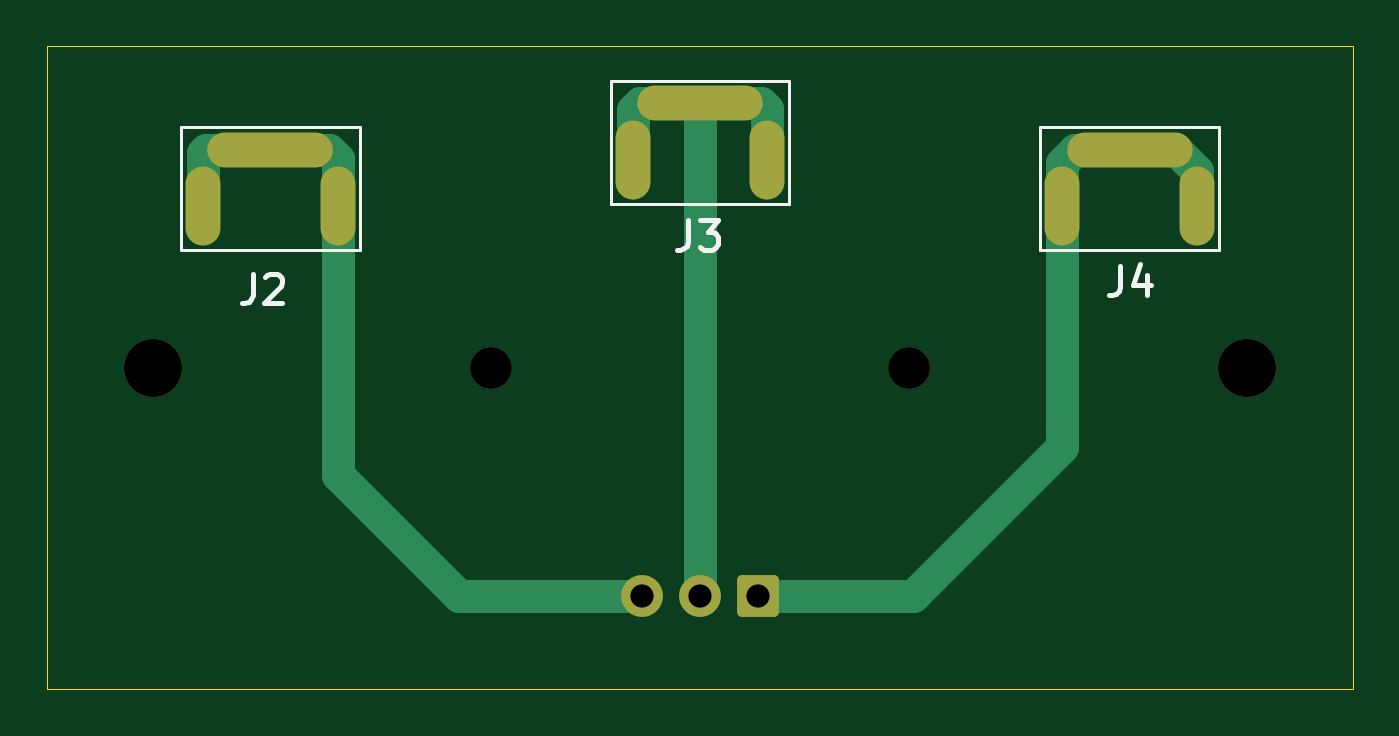
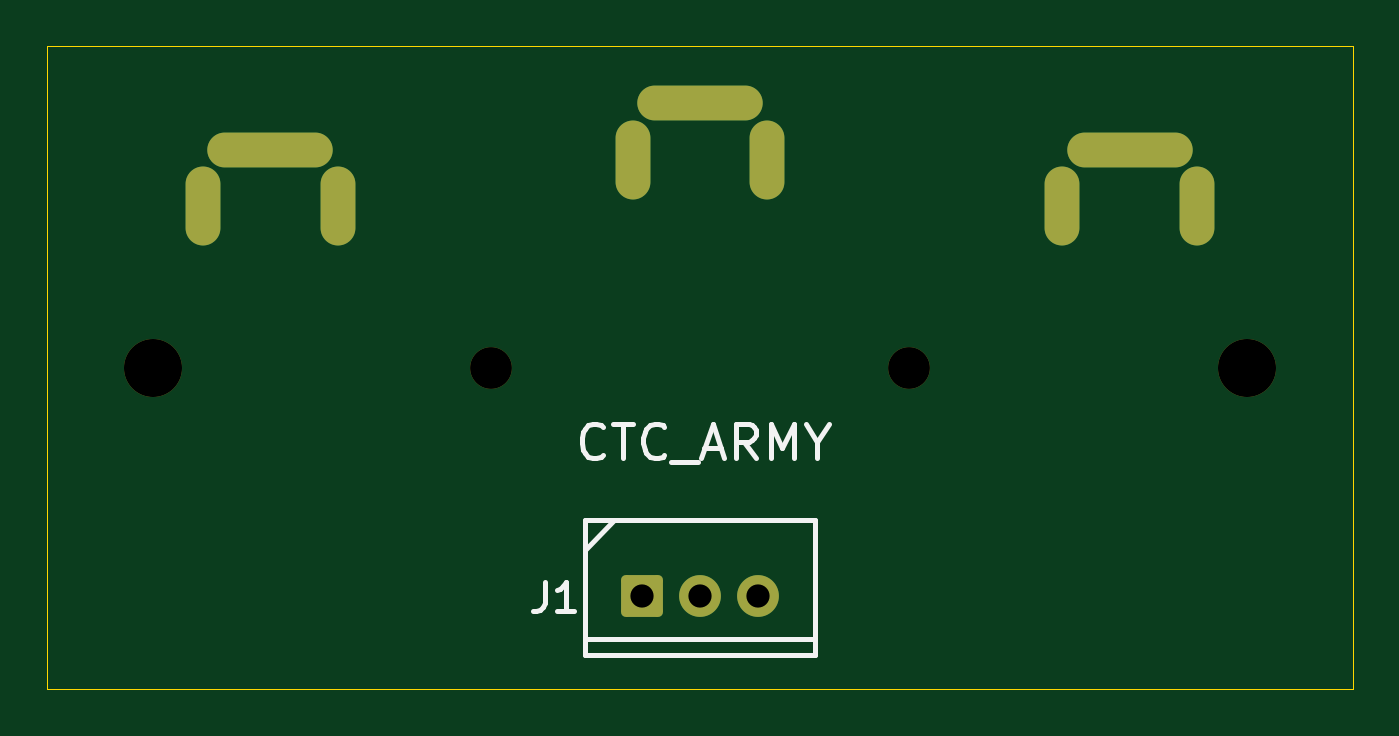
Circuit board: 11 layer files. Board 56.3 x 27.7 mm.
- bottom_copper: CTC_BD_05-B_Cu.gbr (2053 bytes)
- bottom_mask: CTC_BD_05-B_Mask.gbr (1756 bytes)
- paste: CTC_BD_05-B_Paste.gbr (454 bytes)
- bottom_silk: CTC_BD_05-B_Silkscreen.gbr (3666 bytes)
- outline: CTC_BD_05-Edge_Cuts.gbr (564 bytes)
- top_copper: CTC_BD_05-F_Cu.gbr (3367 bytes)
- top_mask: CTC_BD_05-F_Mask.gbr (1756 bytes)
- paste: CTC_BD_05-F_Paste.gbr (454 bytes)
- top_silk: CTC_BD_05-F_Silkscreen.gbr (2751 bytes)
- drill: CTC_BD_05-NPTH.drl (442 bytes)
- drill: CTC_BD_05-PTH.drl (806 bytes)

=== bottom_copper: CTC_BD_05-B_Cu.gbr (2053 bytes, source withheld) ===
=== bottom_mask: CTC_BD_05-B_Mask.gbr (1756 bytes, source withheld) ===
=== paste: CTC_BD_05-B_Paste.gbr ===
%TF.GenerationSoftware,KiCad,Pcbnew,10.0.1*%
%TF.CreationDate,2026-10-15T22:03:08+09:00*%
%TF.ProjectId,CTC_BD_05,4354435f-4244-45f3-9035-2e6b69636164,rev?*%
%TF.SameCoordinates,Original*%
%TF.FileFunction,Paste,Bot*%
%TF.FilePolarity,Positive*%
%FSLAX46Y46*%
G04 Gerber Fmt 4.6, Leading zero omitted, Abs format (unit mm)*
G04 Created by KiCad (PCBNEW 10.0.1) date 2026-10-15 22:03:08*
%MOMM*%
%LPD*%
G01*
G04 APERTURE LIST*
G04 APERTURE END LIST*
M02*

=== bottom_silk: CTC_BD_05-B_Silkscreen.gbr ===
%TF.GenerationSoftware,KiCad,Pcbnew,10.0.1*%
%TF.CreationDate,2026-10-15T22:03:08+09:00*%
%TF.ProjectId,CTC_BD_05,4354435f-4244-45f3-9035-2e6b69636164,rev?*%
%TF.SameCoordinates,Original*%
%TF.FileFunction,Legend,Bot*%
%TF.FilePolarity,Positive*%
%FSLAX46Y46*%
G04 Gerber Fmt 4.6, Leading zero omitted, Abs format (unit mm)*
G04 Created by KiCad (PCBNEW 10.0.1) date 2026-10-15 22:03:08*
%MOMM*%
%LPD*%
G01*
G04 APERTURE LIST*
%ADD10C,0.200000*%
G04 APERTURE END LIST*
D10*
X32304136Y10086828D02*
X32375564Y10015400D01*
X32375564Y10015400D02*
X32589850Y9943971D01*
X32589850Y9943971D02*
X32732707Y9943971D01*
X32732707Y9943971D02*
X32946993Y10015400D01*
X32946993Y10015400D02*
X33089850Y10158257D01*
X33089850Y10158257D02*
X33161279Y10301114D01*
X33161279Y10301114D02*
X33232707Y10586828D01*
X33232707Y10586828D02*
X33232707Y10801114D01*
X33232707Y10801114D02*
X33161279Y11086828D01*
X33161279Y11086828D02*
X33089850Y11229685D01*
X33089850Y11229685D02*
X32946993Y11372542D01*
X32946993Y11372542D02*
X32732707Y11443971D01*
X32732707Y11443971D02*
X32589850Y11443971D01*
X32589850Y11443971D02*
X32375564Y11372542D01*
X32375564Y11372542D02*
X32304136Y11301114D01*
X31875564Y11443971D02*
X31018422Y11443971D01*
X31446993Y9943971D02*
X31446993Y11443971D01*
X29661279Y10086828D02*
X29732707Y10015400D01*
X29732707Y10015400D02*
X29946993Y9943971D01*
X29946993Y9943971D02*
X30089850Y9943971D01*
X30089850Y9943971D02*
X30304136Y10015400D01*
X30304136Y10015400D02*
X30446993Y10158257D01*
X30446993Y10158257D02*
X30518422Y10301114D01*
X30518422Y10301114D02*
X30589850Y10586828D01*
X30589850Y10586828D02*
X30589850Y10801114D01*
X30589850Y10801114D02*
X30518422Y11086828D01*
X30518422Y11086828D02*
X30446993Y11229685D01*
X30446993Y11229685D02*
X30304136Y11372542D01*
X30304136Y11372542D02*
X30089850Y11443971D01*
X30089850Y11443971D02*
X29946993Y11443971D01*
X29946993Y11443971D02*
X29732707Y11372542D01*
X29732707Y11372542D02*
X29661279Y11301114D01*
X29375565Y9801114D02*
X28232707Y9801114D01*
X27946993Y10372542D02*
X27232708Y10372542D01*
X28089850Y9943971D02*
X27589850Y11443971D01*
X27589850Y11443971D02*
X27089850Y9943971D01*
X25732708Y9943971D02*
X26232708Y10658257D01*
X26589851Y9943971D02*
X26589851Y11443971D01*
X26589851Y11443971D02*
X26018422Y11443971D01*
X26018422Y11443971D02*
X25875565Y11372542D01*
X25875565Y11372542D02*
X25804136Y11301114D01*
X25804136Y11301114D02*
X25732708Y11158257D01*
X25732708Y11158257D02*
X25732708Y10943971D01*
X25732708Y10943971D02*
X25804136Y10801114D01*
X25804136Y10801114D02*
X25875565Y10729685D01*
X25875565Y10729685D02*
X26018422Y10658257D01*
X26018422Y10658257D02*
X26589851Y10658257D01*
X25089851Y9943971D02*
X25089851Y11443971D01*
X25089851Y11443971D02*
X24589851Y10372542D01*
X24589851Y10372542D02*
X24089851Y11443971D01*
X24089851Y11443971D02*
X24089851Y9943971D01*
X23089850Y10658257D02*
X23089850Y9943971D01*
X23589850Y11443971D02*
X23089850Y10658257D01*
X23089850Y10658257D02*
X22589850Y11443971D01*
X34823332Y4642873D02*
X34823332Y3735730D01*
X34823332Y3735730D02*
X34883809Y3554302D01*
X34883809Y3554302D02*
X35004761Y3433350D01*
X35004761Y3433350D02*
X35186190Y3372873D01*
X35186190Y3372873D02*
X35307142Y3372873D01*
X33553332Y3372873D02*
X34279047Y3372873D01*
X33916190Y3372873D02*
X33916190Y4642873D01*
X33916190Y4642873D02*
X34037142Y4461445D01*
X34037142Y4461445D02*
X34158094Y4340492D01*
X34158094Y4340492D02*
X34279047Y4280016D01*
%TO.C,J1*%
X33080000Y7300000D02*
X23180000Y7300000D01*
X33080000Y6000000D02*
X31830000Y7300000D01*
X33080000Y2150000D02*
X23180000Y2150000D01*
X33080000Y1500000D02*
X33080000Y7300000D01*
X33080000Y1500000D02*
X23180000Y1500000D01*
X23180000Y1500000D02*
X23180000Y7300000D01*
%TD*%
M02*

=== outline: CTC_BD_05-Edge_Cuts.gbr ===
%TF.GenerationSoftware,KiCad,Pcbnew,10.0.1*%
%TF.CreationDate,2026-10-15T22:03:08+09:00*%
%TF.ProjectId,CTC_BD_05,4354435f-4244-45f3-9035-2e6b69636164,rev?*%
%TF.SameCoordinates,Original*%
%TF.FileFunction,Profile,NP*%
%FSLAX46Y46*%
G04 Gerber Fmt 4.6, Leading zero omitted, Abs format (unit mm)*
G04 Created by KiCad (PCBNEW 10.0.1) date 2026-10-15 22:03:08*
%MOMM*%
%LPD*%
G01*
G04 APERTURE LIST*
%TA.AperFunction,Profile*%
%ADD10C,0.050000*%
%TD*%
G04 APERTURE END LIST*
D10*
X0Y27700000D02*
X56260000Y27700000D01*
X56260000Y0D01*
X0Y0D01*
X0Y27700000D01*
M02*

=== top_copper: CTC_BD_05-F_Cu.gbr (3367 bytes, source withheld) ===
=== top_mask: CTC_BD_05-F_Mask.gbr (1756 bytes, source withheld) ===
=== paste: CTC_BD_05-F_Paste.gbr ===
%TF.GenerationSoftware,KiCad,Pcbnew,10.0.1*%
%TF.CreationDate,2026-10-15T22:03:08+09:00*%
%TF.ProjectId,CTC_BD_05,4354435f-4244-45f3-9035-2e6b69636164,rev?*%
%TF.SameCoordinates,Original*%
%TF.FileFunction,Paste,Top*%
%TF.FilePolarity,Positive*%
%FSLAX46Y46*%
G04 Gerber Fmt 4.6, Leading zero omitted, Abs format (unit mm)*
G04 Created by KiCad (PCBNEW 10.0.1) date 2026-10-15 22:03:08*
%MOMM*%
%LPD*%
G01*
G04 APERTURE LIST*
G04 APERTURE END LIST*
M02*

=== top_silk: CTC_BD_05-F_Silkscreen.gbr ===
%TF.GenerationSoftware,KiCad,Pcbnew,10.0.1*%
%TF.CreationDate,2026-10-15T22:03:08+09:00*%
%TF.ProjectId,CTC_BD_05,4354435f-4244-45f3-9035-2e6b69636164,rev?*%
%TF.SameCoordinates,Original*%
%TF.FileFunction,Legend,Top*%
%TF.FilePolarity,Positive*%
%FSLAX46Y46*%
G04 Gerber Fmt 4.6, Leading zero omitted, Abs format (unit mm)*
G04 Created by KiCad (PCBNEW 10.0.1) date 2026-10-15 22:03:08*
%MOMM*%
%LPD*%
G01*
G04 APERTURE LIST*
%ADD10C,0.200000*%
%ADD11C,0.150000*%
G04 APERTURE END LIST*
D10*
X46226667Y18242873D02*
X46226667Y17335730D01*
X46226667Y17335730D02*
X46166190Y17154302D01*
X46166190Y17154302D02*
X46045238Y17033350D01*
X46045238Y17033350D02*
X45863809Y16972873D01*
X45863809Y16972873D02*
X45742857Y16972873D01*
X47375714Y17819540D02*
X47375714Y16972873D01*
X47073333Y18303350D02*
X46770952Y17396207D01*
X46770952Y17396207D02*
X47557143Y17396207D01*
X27626667Y20192873D02*
X27626667Y19285730D01*
X27626667Y19285730D02*
X27566190Y19104302D01*
X27566190Y19104302D02*
X27445238Y18983350D01*
X27445238Y18983350D02*
X27263809Y18922873D01*
X27263809Y18922873D02*
X27142857Y18922873D01*
X28110476Y20192873D02*
X28896667Y20192873D01*
X28896667Y20192873D02*
X28473333Y19709064D01*
X28473333Y19709064D02*
X28654762Y19709064D01*
X28654762Y19709064D02*
X28775714Y19648588D01*
X28775714Y19648588D02*
X28836190Y19588111D01*
X28836190Y19588111D02*
X28896667Y19467159D01*
X28896667Y19467159D02*
X28896667Y19164778D01*
X28896667Y19164778D02*
X28836190Y19043826D01*
X28836190Y19043826D02*
X28775714Y18983350D01*
X28775714Y18983350D02*
X28654762Y18922873D01*
X28654762Y18922873D02*
X28291905Y18922873D01*
X28291905Y18922873D02*
X28170952Y18983350D01*
X28170952Y18983350D02*
X28110476Y19043826D01*
X8876667Y17892873D02*
X8876667Y16985730D01*
X8876667Y16985730D02*
X8816190Y16804302D01*
X8816190Y16804302D02*
X8695238Y16683350D01*
X8695238Y16683350D02*
X8513809Y16622873D01*
X8513809Y16622873D02*
X8392857Y16622873D01*
X9420952Y17771921D02*
X9481428Y17832397D01*
X9481428Y17832397D02*
X9602381Y17892873D01*
X9602381Y17892873D02*
X9904762Y17892873D01*
X9904762Y17892873D02*
X10025714Y17832397D01*
X10025714Y17832397D02*
X10086190Y17771921D01*
X10086190Y17771921D02*
X10146667Y17650969D01*
X10146667Y17650969D02*
X10146667Y17530016D01*
X10146667Y17530016D02*
X10086190Y17348588D01*
X10086190Y17348588D02*
X9360476Y16622873D01*
X9360476Y16622873D02*
X10146667Y16622873D01*
%TO.C,J4*%
D11*
X42780000Y24210000D02*
X50480000Y24210000D01*
X50480000Y18910000D01*
X42780000Y18910000D01*
X42780000Y24210000D01*
%TO.C,J3*%
X24280000Y26210000D02*
X31980000Y26210000D01*
X31980000Y20910000D01*
X24280000Y20910000D01*
X24280000Y26210000D01*
%TO.C,J2*%
X5780000Y24210000D02*
X13480000Y24210000D01*
X13480000Y18910000D01*
X5780000Y18910000D01*
X5780000Y24210000D01*
%TD*%
M02*

=== drill: CTC_BD_05-NPTH.drl ===
M48
; DRILL file KiCad 10.0.1 date 2026-10-15T22:03:04
; FORMAT={-:-/ absolute / metric / decimal}
; #@! TF.CreationDate,2026-10-15T22:03:04+09:00
; #@! TF.GenerationSoftware,Kicad,Pcbnew,10.0.1
; #@! TF.FileFunction,NonPlated,1,2,NPTH
FMAT,2
METRIC
; #@! TA.AperFunction,NonPlated,NPTH,ComponentDrill
T1C1.800
; #@! TA.AperFunction,NonPlated,NPTH,ComponentDrill
T2C2.500
%
G90
G05
T1
X19.13Y13.85
X37.13Y13.85
T2
X4.6Y13.85
X51.66Y13.85
M30

=== drill: CTC_BD_05-PTH.drl ===
M48
; DRILL file KiCad 10.0.1 date 2026-10-15T22:03:04
; FORMAT={-:-/ absolute / metric / decimal}
; #@! TF.CreationDate,2026-10-15T22:03:04+09:00
; #@! TF.GenerationSoftware,Kicad,Pcbnew,10.0.1
; #@! TF.FileFunction,Plated,1,2,PTH
FMAT,2
METRIC
; #@! TA.AperFunction,Plated,PTH,ComponentDrill
T1C0.500
; #@! TA.AperFunction,Plated,PTH,ComponentDrill
T2C1.000
%
G90
G05
T2
X25.63Y4.0
X28.13Y4.0
X30.63Y4.0
T1
G00X6.73Y21.76
M15
G01X6.73Y19.86
M16
G05
G00X7.68Y23.23
M15
G01X11.58Y23.23
M16
G05
G00X12.53Y21.76
M15
G01X12.53Y19.86
M16
G05
G00X25.23Y23.76
M15
G01X25.23Y21.86
M16
G05
G00X26.18Y25.23
M15
G01X30.08Y25.23
M16
G05
G00X31.03Y23.76
M15
G01X31.03Y21.86
M16
G05
G00X43.73Y21.76
M15
G01X43.73Y19.86
M16
G05
G00X44.68Y23.23
M15
G01X48.58Y23.23
M16
G05
G00X49.53Y21.76
M15
G01X49.53Y19.86
M16
G05
M30
